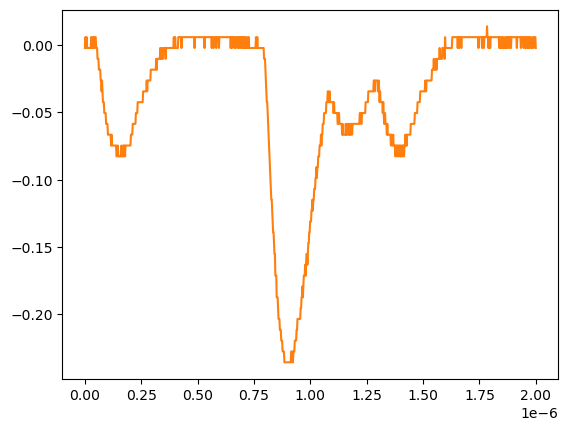

The table this chart was drawn from, first rows:
# KEYSIGHT TECHNOLOGIES, MSO-X 3024T, MY58262555, 07.30.2019051434
# time, 1
# 2024-07-24 15:44:13.477059
0.000000000000000000e+00, -2.311559999999999830e-03
2.002002002002001797e-09, 5.728630000000000180e-03
4.004004004004003593e-09, -2.311559999999999830e-03
6.006006006006005804e-09, -2.311559999999999830e-03
8.008008008008007187e-09, 5.728630000000000180e-03
1.001001001001000857e-08, -2.311559999999999830e-03
1.201201201201201161e-08, -2.311559999999999830e-03
1.401401401401401299e-08, -2.311559999999999830e-03
1.601601601601601437e-08, -2.311559999999999830e-03
1.801801801801801741e-08, -2.311559999999999830e-03
2.002002002002001714e-08, -2.311559999999999830e-03
2.202202202202202018e-08, -2.311559999999999830e-03
2.402402402402402322e-08, -2.311559999999999830e-03
2.602602602602602294e-08, -2.311559999999999830e-03
2.802802802802802598e-08, 5.728630000000000180e-03
3.003003003003002571e-08, -2.311559999999999830e-03
3.203203203203202875e-08, -2.311559999999999830e-03
3.403403403403403179e-08, 5.728630000000000180e-03
3.603603603603603482e-08, 5.728630000000000180e-03
3.803803803803803124e-08, -2.311559999999999830e-03
4.004004004004003428e-08, 5.728630000000000180e-03
4.204204204204203732e-08, -2.311559999999999830e-03
4.404404404404404036e-08, 5.728630000000000180e-03
4.604604604604604339e-08, 5.728630000000000180e-03
4.804804804804804643e-08, 5.728630000000000180e-03
5.005005005005004285e-08, -2.311559999999999830e-03
5.205205205205204589e-08, -2.311559999999999830e-03
5.405405405405404893e-08, -2.311559999999999830e-03
5.605605605605605196e-08, -1.035179999999999954e-02
5.805805805805805500e-08, -1.035179999999999954e-02
6.006006006006005142e-08, -1.035179999999999954e-02
6.206206206206205446e-08, -1.839199999999999863e-02
6.406406406406405750e-08, -1.839199999999999863e-02
6.606606606606606053e-08, -1.839199999999999863e-02
6.806806806806806357e-08, -1.839199999999999863e-02
7.007007007007006661e-08, -2.643219999999999945e-02
7.207207207207206965e-08, -2.643219999999999945e-02
7.407407407407407268e-08, -3.447240000000000026e-02
7.607607607607606249e-08, -2.643219999999999945e-02
7.807807807807806552e-08, -3.447240000000000026e-02
8.008008008008006856e-08, -4.251259999999999761e-02
8.208208208208207160e-08, -4.251259999999999761e-02
8.408408408408407464e-08, -4.251259999999999761e-02
8.608608608608607767e-08, -5.055280000000000190e-02
8.808808808808808071e-08, -5.055280000000000190e-02
9.009009009009008375e-08, -5.055280000000000190e-02
9.209209209209208679e-08, -5.055280000000000190e-02
9.409409409409408982e-08, -5.859299999999999925e-02
9.609609609609609286e-08, -5.859299999999999925e-02
9.809809809809808266e-08, -5.859299999999999925e-02
1.001001001001000857e-07, -5.859299999999999925e-02
1.021021021021020887e-07, -6.663320000000000354e-02
1.041041041041040918e-07, -6.663320000000000354e-02
1.061061061061060948e-07, -6.663320000000000354e-02
1.081081081081080979e-07, -6.663320000000000354e-02
1.101101101101101009e-07, -6.663320000000000354e-02
1.121121121121121039e-07, -6.663320000000000354e-02
1.141141141141141070e-07, -6.663320000000000354e-02
... 942 more rows
